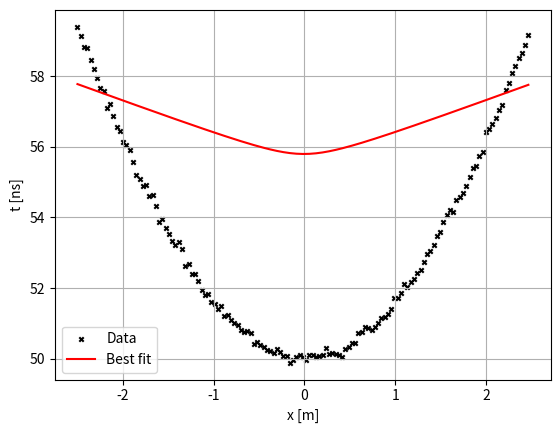

Reproduce this figure in Python.
import numpy as np
import matplotlib.pyplot as plt
from numpy.linalg import svd, eig, inv

def fit_ellipse_and_hyperbola(x, y):
    # xとyはカラムベクトルであることが仮定される
    x2 = x ** 2
    y2 = y ** 2
    xy = x * y

    # 設計行列と散布行列を設定
    D1 = np.column_stack([x2, xy, y2])
    D2 = np.column_stack([x, y, np.ones_like(x)])

    S1 = D1.T @ D1
    S2 = D1.T @ D2
    S3 = D2.T @ D2

    # S3のランクをテスト
    Us3, Ss3, Vs3 = svd(S3)
    condNrs = Ss3 / Ss3[0]
    print("Condition numbers:", condNrs)

    epsilon = 1e-10
    if condNrs[2] < epsilon:
        print('Warning: S3 is degenerate')
        return None, None

    # 制約行列とその逆行列を定義
    C = np.array([[0, 0, -2], [0, 1, 0], [-2, 0, 0]])
    Ci = inv(C)

    # 一般化固有ベクトル問題を設定して解く
    T = -inv(S3) @ S2.T
    S = Ci @ (S1 - S2 @ T)

    evals, evec = eig(S)

    # 制約値を評価してソート
    cond = evec[1, :] ** 2 - 4 * (evec[0, :] * evec[2, :])
    condVals = np.sort(cond)

    # 双曲線解を取得
    idx = np.argmax(cond)  # 最大の cond を持つものを選ぶ
    alpha1 = evec[:, idx]
    alpha2 = T @ alpha1
    hyperbola = np.concatenate([alpha1, alpha2])

    return hyperbola



def extract_hyperbola_parameters_vertical(coeffs):
    A, B, C, D, E, F = coeffs

    # 回転角の計算
    theta = 0.5 * np.arctan2(B, A - C)

    # 回転角が小さい場合はゼロと仮定
    if np.isclose(theta, 0):
        theta = 0
        print('theta is close to zero.')

    # 行列形式での計算
    M = np.array([[A, B/2], [B/2, C]])
    offset = np.array([D/2, E/2])

    # 中心座標の計算
    center = -np.linalg.inv(M) @ offset
    x0, y0 = center

    # 係数の再計算
    F_center = A*x0**2 + B*x0*y0 + C*y0**2 + D*x0 + E*y0 + F

    # 軸長の計算（開口が y 軸方向の場合）
    numerator = 2 * F_center
    denom_y = A * np.sin(theta)**2 - B * np.sin(theta) * np.cos(theta) + C * np.cos(theta)**2
    denom_x = A * np.cos(theta)**2 + B * np.sin(theta) * np.cos(theta) + C * np.sin(theta)**2

    a = np.sqrt(np.abs(numerator / denom_y))
    b = np.sqrt(np.abs(numerator / denom_x))

    return a, b, x0, y0, theta

# データ生成（テスト用）
t0_true = 50  # [ns]
x0_true = 0   # [m]
v_true = 0.15 # [m/ns]
v_true = 0.299792458 / np.sqrt(4.0) # [m/ns]
R_true = 0.30 # [m]

def hyperbola_model(x, t0, x0, v, R):
    return 2 / v * (np.sqrt((v * t0 / 2 + R)**2 + (x - x0)**2) - R)

x_data = np.linspace(-2.5, 2.5, 100)
x_data = np.arange(-2.5, 2.5, 0.036) # CE-4
t_data = hyperbola_model(x_data, t0_true, x0_true, v_true, R_true)
noise = np.random.normal(0, 0.1, size=t_data.shape)  # ノイズレベルを調整
t_data_noisy = t_data + noise

# フィッティング
hyperbola_fit = fit_ellipse_and_hyperbola(x_data, t_data_noisy)
if hyperbola_fit is None:
    print("Hyperbola fitting failed.")
else:
    print('Fitted coefficients:', hyperbola_fit)
    a_fit, b_fit, x0_fit, t0_fit, theta_fit = extract_hyperbola_parameters_vertical(hyperbola_fit)
    print(f'Fitted parameters: a={a_fit}, b={b_fit}, x0={x0_fit}, t0={t0_fit}, theta={theta_fit}')

    #* Calculate v and R
    v_estimated = 2 * b_fit / a_fit
    R_estimated = (a_fit - t0_fit) * b_fit / a_fit
    print(f'Estimated parameters: R={R_estimated} [m], v={v_estimated} [m/ns]')

    #* Make best fit hyperbola
    t_fit = hyperbola_model(x_data, t0_fit, x0_fit, v_estimated, R_estimated)

    # Plot
    fig, ax = plt.subplots()
    ax.scatter(x_data, t_data_noisy , color='black', s=10, marker='x', label='Data')
    ax.plot(x_data, t_fit, color='red', label='Best fit')

    ax.grid(True)
    ax.set_xlabel('x [m]')
    ax.set_ylabel('t [ns]')
    ax.legend()
    plt.show()
